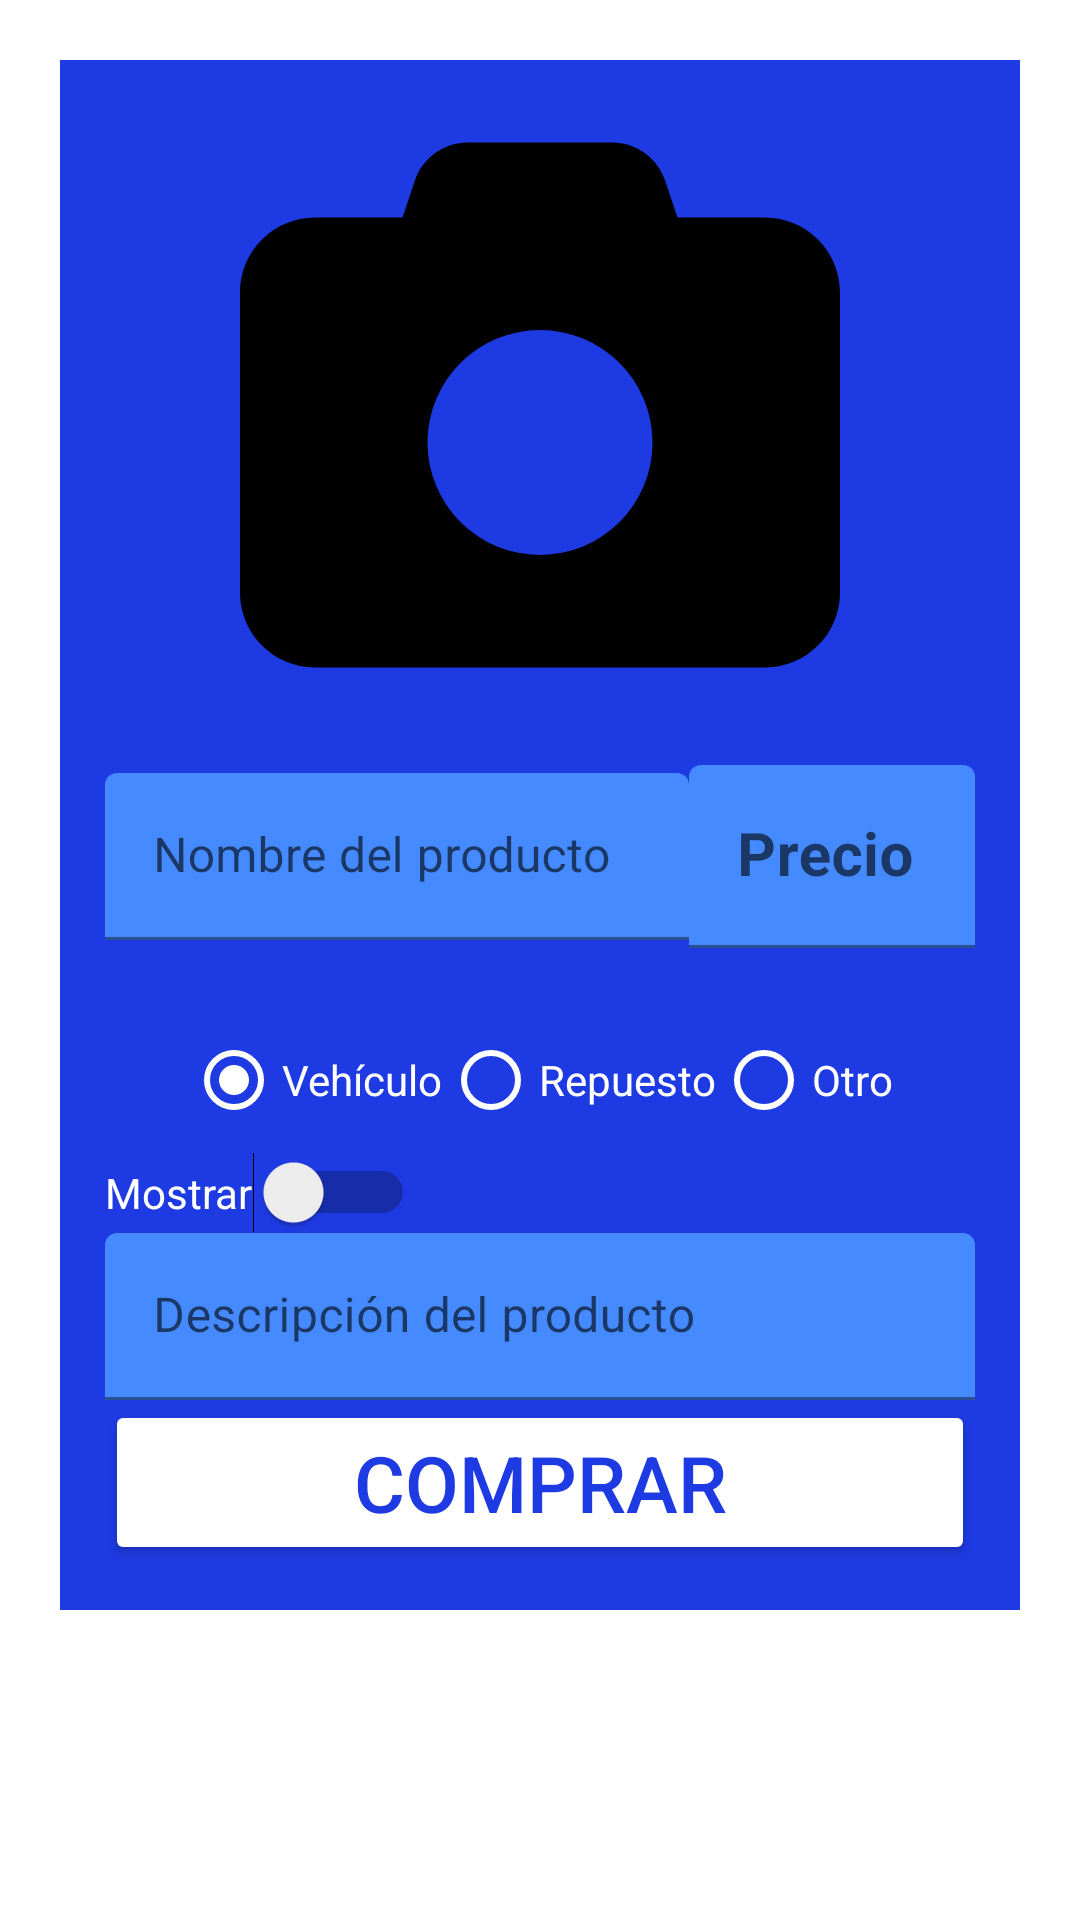

Produce the Android XML layout that renders to this screen, including the resource entries it uses.
<!-- AndroidManifest.xml: application theme Theme.Principal -->
<!-- res/layout/editar_producto.xml -->
<?xml version="1.0" encoding="utf-8"?>

<androidx.constraintlayout.widget.ConstraintLayout xmlns:android="http://schemas.android.com/apk/res/android"
    xmlns:app="http://schemas.android.com/apk/res-auto"
    xmlns:tools="http://schemas.android.com/tools"
    android:layout_width="match_parent"
    android:layout_height="match_parent">

    <ScrollView
        android:layout_width="match_parent"
        android:layout_height="match_parent">


        <LinearLayout
            android:layout_width="match_parent"
            android:layout_height="wrap_content"

            android:orientation="vertical">

            <LinearLayout
                android:layout_width="match_parent"
                android:layout_height="wrap_content"
                android:layout_margin="20dp"
                android:background="?attr/colorPrimario"
                android:orientation="vertical"
                android:padding="15dp">

                <ImageView
                    android:id="@+id/iv_pro_foto"
                    android:layout_width="match_parent"
                    android:layout_height="200dp"
                    android:layout_weight="0"
                    app:backgroundTint="?attr/colorPrimario"
                    app:srcCompat="@drawable/camara" />

                <LinearLayout
                    android:layout_width="match_parent"
                    android:layout_height="wrap_content"
                    android:layout_marginVertical="20dp"
                    android:layout_weight="1"
                    android:gravity="center"
                    app:background="?attr/colorPrimario"
                    android:orientation="horizontal">


                    <com.google.android.material.textfield.TextInputLayout
                        android:layout_width="175dp"
                        android:layout_height="wrap_content"
                        android:layout_weight="3"
                        app:backgroundTint="?attr/colorPrimario"
                        app:tint="#FFFFFF">

                        <com.google.android.material.textfield.TextInputEditText
                            android:id="@+id/et_pro_nombre"
                            android:layout_width="match_parent"
                            android:layout_height="wrap_content"
                            android:backgroundTint="?attr/colorSecundario"
                            android:hint="Nombre del producto"
                            android:textColor="#FFFFFF" />
                    </com.google.android.material.textfield.TextInputLayout>

                    <com.google.android.material.textfield.TextInputLayout
                        android:layout_width="wrap_content"
                        android:layout_height="wrap_content"
                        android:layout_gravity="end"
                        app:background="?attr/colorPrimario"
                        android:layout_weight="6">

                        <com.google.android.material.textfield.TextInputEditText
                            android:id="@+id/et_pro_precio"
                            android:layout_width="match_parent"
                            android:layout_height="match_parent"
                            android:hint="Precio"
                            android:inputType="numberDecimal"
                            android:textColor="#FFFFFF"
                            android:textSize="20sp"
                            android:textStyle="bold"

                            app:backgroundTint="?attr/colorSecundario" />
                    </com.google.android.material.textfield.TextInputLayout>
                </LinearLayout>

                <RadioGroup
                    android:id="@+id/rg_por_tipos"
                    android:layout_width="match_parent"
                    android:layout_height="match_parent"
                    android:layout_weight="0"
                    android:gravity="center"
                    app:background="?attr/colorPrimario"
                    android:orientation="horizontal">

                    <RadioButton
                        android:id="@+id/rb_por_vehiculo"
                        android:layout_width="wrap_content"
                        android:layout_height="wrap_content"
                        android:checked="true"
                        android:text="@string/pro_vehiculo"
                        android:textColor="#FFFFFF"
                        app:backgroundTint="?attr/colorPrimario"
                        app:buttonTint="#FFFFFF" />

                    <RadioButton
                        android:id="@+id/rb_por_repuesto"
                        android:layout_width="wrap_content"
                        android:layout_height="wrap_content"
                        android:text="@string/pro_repuesto"
                        android:textColor="#FFFFFF"
                        app:backgroundTint="?attr/colorPrimario"
                        app:buttonTint="#FFFFFF" />

                    <RadioButton
                        android:id="@+id/rb_por_otro"
                        android:layout_width="wrap_content"
                        android:layout_height="wrap_content"
                        android:text="@string/pro_otro"
                        android:textColor="#FFFFFF"
                        app:backgroundTint="?attr/colorPrimario"
                        app:buttonTint="#FFFFFF" />


                </RadioGroup>

                <Switch
                    android:id="@+id/sw_pro_disponible"
                    android:layout_width="wrap_content"
                    android:layout_height="wrap_content"
                    android:layout_weight="0"
                    android:text="Mostrar"
                    android:textColor="#FFFFFF"
                    app:buttonTint="?attr/colorSecundarioTexto" />

                <com.google.android.material.textfield.TextInputLayout
                    android:layout_width="match_parent"
                    android:layout_height="match_parent"
                    android:layout_weight="0"
                    android:tint="#FFFFFF">

                    <com.google.android.material.textfield.TextInputEditText
                        android:id="@+id/et_por_desc"
                        android:layout_width="match_parent"
                        android:layout_height="match_parent"
                        android:backgroundTint="?attr/colorSecundario"
                        android:hint="Descripción del producto"
                        android:textColor="#FFFFFF"/>
                </com.google.android.material.textfield.TextInputLayout>

                <Button
                    android:id="@+id/bt_pro_comprar"
                    android:layout_width="match_parent"
                    android:layout_height="wrap_content"
                    android:layout_weight="0"
                    android:textColor="?attr/colorPrimario"
                    app:backgroundTint="#FFFFFF"
                    android:text="Comprar"
                    android:textSize="26sp"
                    app:fontWeight="20" />

            </LinearLayout>
        </LinearLayout>
    </ScrollView>

</androidx.constraintlayout.widget.ConstraintLayout>
<!-- resources referenced by this layout -->
<resources>
  <!-- drawable camara (drawable) -->
  <vector xmlns:android="http://schemas.android.com/apk/res/android"
      android:width="512dp"
      android:height="512dp"
      android:viewportWidth="512"
      android:viewportHeight="512">
    <path
        android:fillColor="#FF000000"
        android:pathData="M149.1,64.8L138.7,96H64C28.7,96 0,124.7 0,160V416c0,35.3 28.7,64 64,64H448c35.3,0 64,-28.7 64,-64V160c0,-35.3 -28.7,-64 -64,-64H373.3L362.9,64.8C356.4,45.2 338.1,32 317.4,32H194.6c-20.7,0 -39,13.2 -45.5,32.8zM256,192a96,96 0,1 1,0 192,96 96,0 1,1 0,-192z"/>
  </vector>
  <string name="pro_otro">Otro</string>
  <string name="pro_repuesto">Repuesto</string>
  <string name="pro_vehiculo">Vehículo</string>
  <style name="Theme.Principal" parent="Theme.MaterialComponents.DayNight.NoActionBar">
          <item name="colorPrimary">#1e3be3</item>
          <item name="colorPrimario">#1e3be3</item>
          <item name="colorSecundario">#458AFF</item>
          <item name="colorPrimarioTexto">@color/black</item>
          <item name="colorSecundarioTexto">@color/white</item>
          <item name="colorOnPrimary">@color/white</item>
          <item name="android:statusBarColor" tools:targetApi="l">?attr/colorPrimaryVariant</item>
  
          <item name="colorFondo">#FFFFFF</item>
          <item name="transparencia">#00000000</item>
  
          <item name="colorBocadillo">#E8E8E8</item>
          <item name="colorBocadilloTexto">#6C6C6C</item>
          <item name="colorAceptar">#5DC61B</item>
          <item name="colorEnviar">#8BC34A</item>
          <item name="colorRechazar">#FA3D3D</item>
          <item name="colorRecibir">#FF9800</item>
          <item name="colorBoton">#247FC2</item>
      </style>
  <color name="black">#FF000000</color>
  <color name="white">#FFFFFFFF</color>
</resources>
